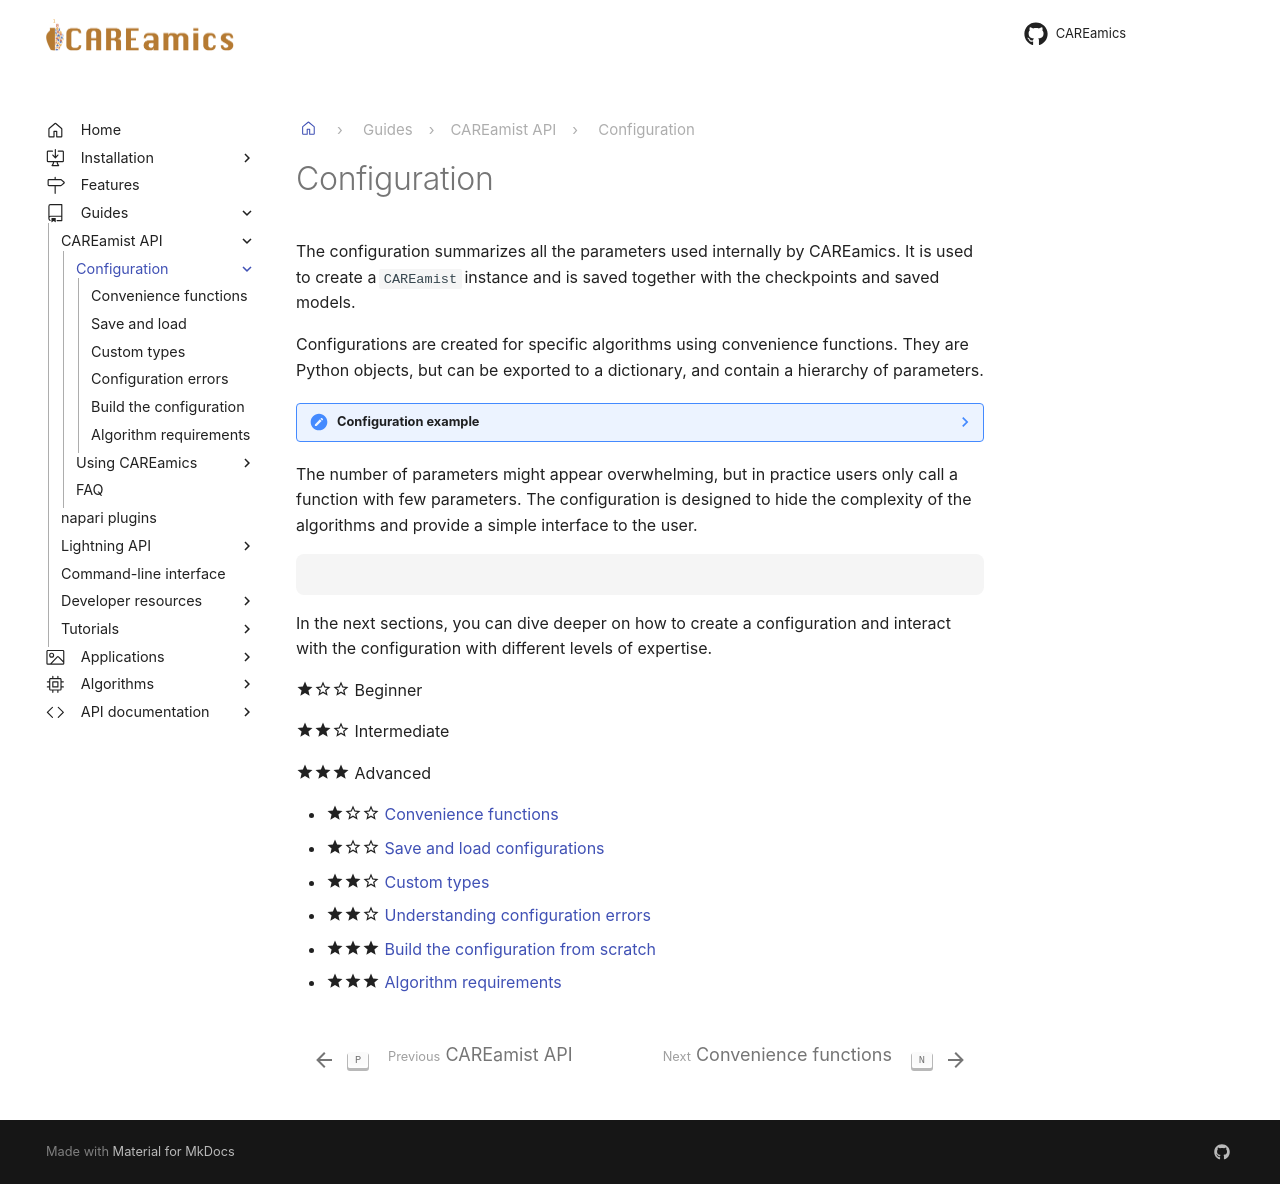

repository: jdeschamps/careamics.github.io · page: 1.5.11/guides/careamist_api/configuration/index.html · generator: mkdocs

# Configuration

CAREamics relies on a configuration, either a Python object or a `.yml` file. The
configuration holds all the information necessary to train a CAREamics model.

## Minimum example

??? note "Minimum `.yml` file example"

    ```yaml
    # Name, composed of letters, numbers, spaces, dashes and underscores
    experiment_name: N2V_BSD

    # Working directory (logs, models, etc), its parent folder must exist
    working_directory: n2v_bsd

    algorithm:
    # Loss, currently only n2v is supported
    loss: n2v

    # Model, currently only UNet is supported
    model: UNet

    # Dimensions 2D (False) or 3D (True)
    is_3D: False

    # Optional, parameters of the model
    model_parameters:
        # Number of filters of the first level, must be divisible by 2
        num_channels_init: 32

    training:
    # Number of epochs, greater or equal than 1
    num_epochs: 100

    # Patch size, 2D or 3D, divisible by 2
    patch_size: [64, 64]

    # Batch size, greater or equal than 1
    batch_size: 128

    # Optimizer
    optimizer:
        # Name, one of Adam or SGD
        name: Adam
        # Optional, parameters of the optimizer
        # see https://pytorch.org/docs/stable/optim.html#algorithms
        parameters:
            lr: 0.0004

    # Learning rate scheduler
    lr_scheduler:
        # Name, one of ReduceLROnPlateau or StepLR
        name: ReduceLROnPlateau
        # Optional, parameters of the learning rate scheduler
        # see https://pytorch.org/docs/stable/optim.html#how-to-adjust-learning-rate
        parameters:
            factor: 0.5

    # Use augmentation (True or False)
    augmentation: True

    # Optional, use WandB (True or False), must be installed in your conda environment
    use_wandb: False

    # Optional, number of workers for data loading, greater or equal than 0
    num_workers: 4

    # Optional, automatic mixed precision
    amp:
        # Use (True or False)
        use: True

    # Torch.compile (True or False)
    compile:
        use: False

    data:
    # Controls the type of dataloader to use. Set to False if data won't fit into memory
    in_memory: True

    # Extension of the data, one of npy, tiff and tif
    data_format: tiff

    # Axes, among STCZYX with constraints on order
    axes: SYX
    ```
